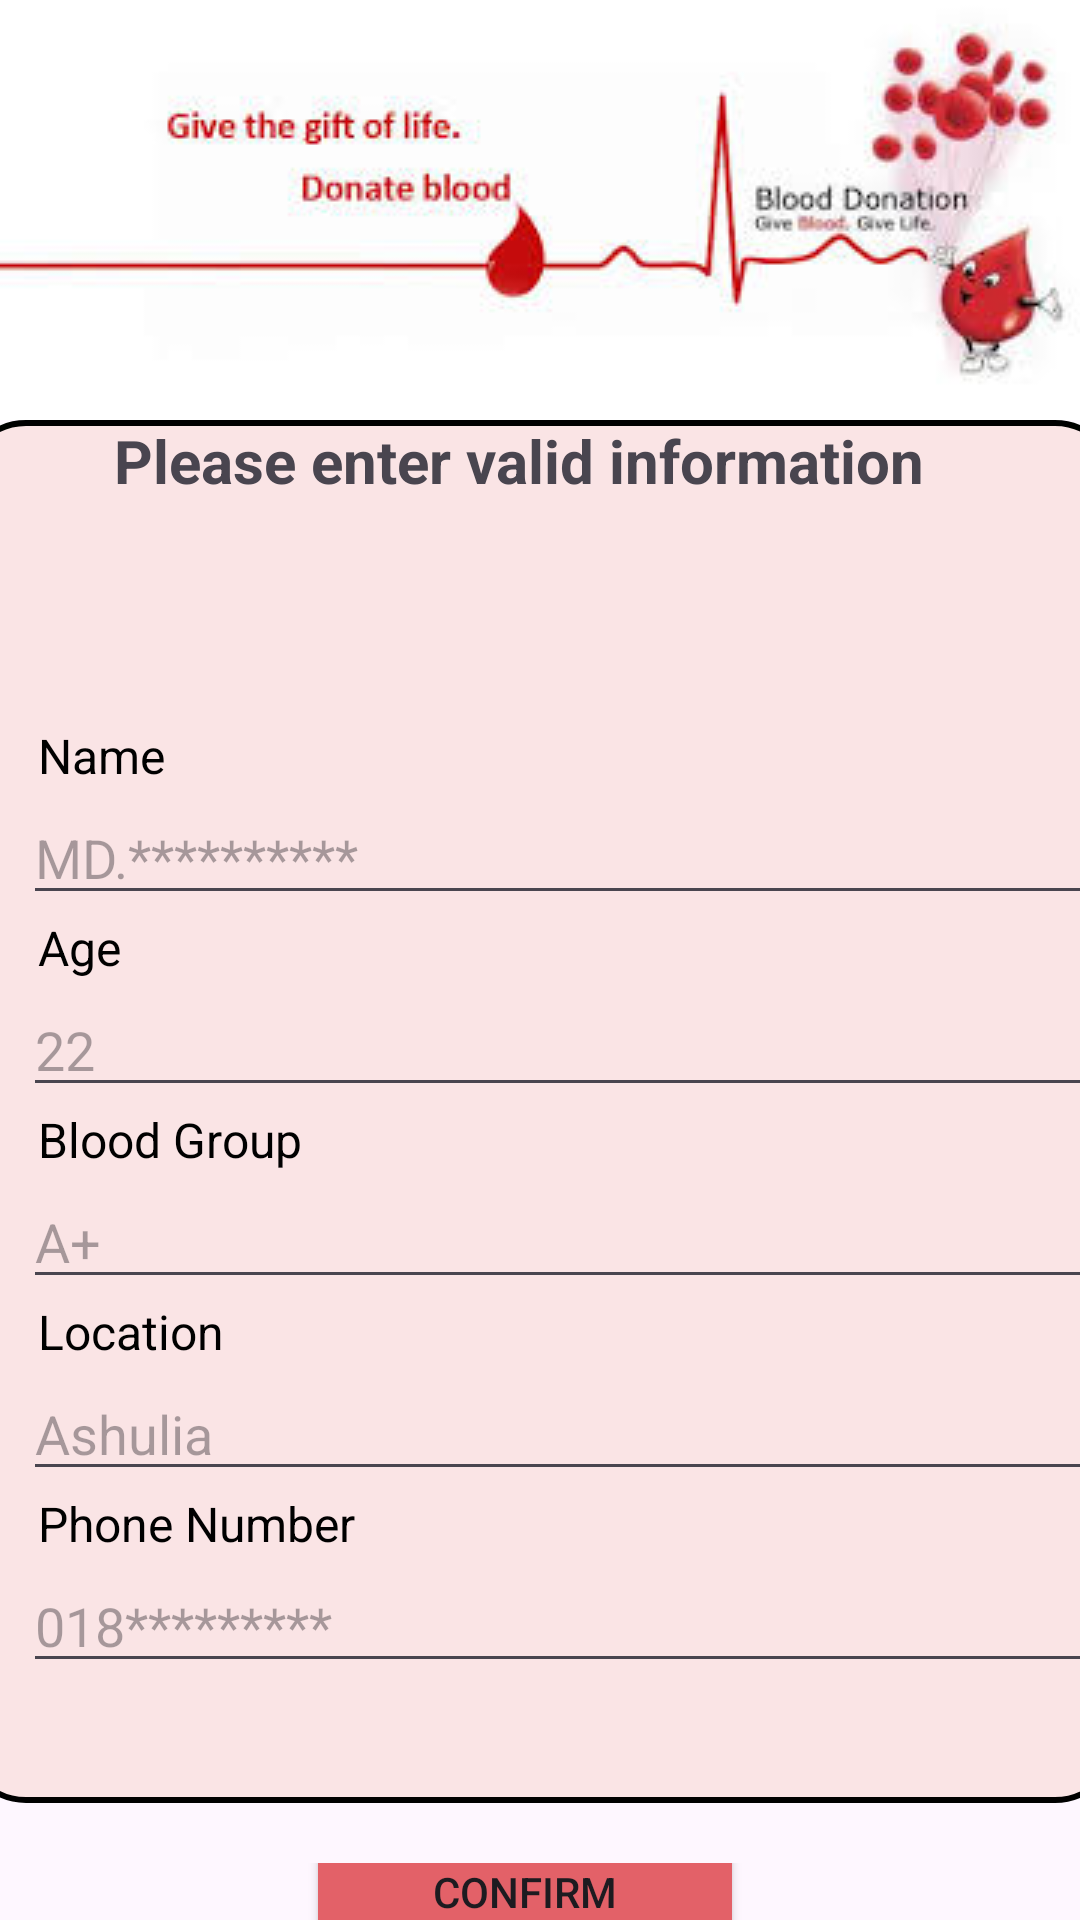

Android layout source for this screen:
<!-- AndroidManifest.xml: application theme Theme.Souls -->
<!-- res/layout/activity_form_red.xml -->
<?xml version="1.0" encoding="utf-8"?>
<LinearLayout xmlns:android="http://schemas.android.com/apk/res/android"
    xmlns:app="http://schemas.android.com/apk/res-auto"
    xmlns:tools="http://schemas.android.com/tools"
    android:id="@+id/main"
    android:orientation="vertical"
    android:layout_width="match_parent"
    android:layout_height="match_parent"
    tools:context=".donor_info">

    <ImageView
        android:layout_width="match_parent"
        android:layout_height="wrap_content"
        android:src="@drawable/login_activity"/>

    <LinearLayout

        android:orientation="vertical"
        android:layout_width="385sp"
        android:layout_height="wrap_content"
        android:layout_gravity="center"
        android:background="@drawable/radius_pink">
        <LinearLayout
            android:orientation="vertical"
            android:layout_width="wrap_content"
            android:layout_height="wrap_content">

            <TextView

                android:layout_width="wrap_content"
                android:layout_height="wrap_content"
                android:text="Please enter valid information"
                android:textSize="20sp"
                android:textStyle="bold"
                android:gravity="center"
                android:layout_marginLeft="50sp"
                />
            <ImageView
                android:layout_marginLeft="15sp"
                android:layout_width="73sp"
                android:layout_height="74sp"
                android:src="@drawable/manicon"/>
        </LinearLayout>

        <LinearLayout
            android:layout_marginLeft="20sp"
            android:layout_width="match_parent"
            android:layout_marginBottom="40sp"
            android:orientation="vertical"
            android:layout_height="wrap_content">

            <LinearLayout
                android:layout_width="match_parent"
                android:layout_height="wrap_content"
                android:orientation="vertical">


                <TextView
                    android:layout_width="wrap_content"
                    android:layout_height="wrap_content"
                    android:text="Name"
                    android:textColor="@android:color/black"
                    android:textSize="16sp"
                    android:layout_marginLeft="5sp"
                    android:layout_marginBottom="1dp"/>


                <EditText
                    android:id="@+id/myEditText"
                    android:layout_width="match_parent"
                    android:layout_height="wrap_content"
                    android:hint="MD.**********"
                    android:inputType="text" />

            </LinearLayout>
            <LinearLayout
                android:layout_width="match_parent"
                android:layout_height="wrap_content"
                android:orientation="vertical">


                <TextView
                    android:layout_width="wrap_content"
                    android:layout_height="wrap_content"
                    android:text="Age"
                    android:textColor="@android:color/black"
                    android:textSize="16sp"
                    android:layout_marginLeft="5sp"
                    android:layout_marginBottom="1dp"/>


                <EditText
                    android:id="@+id/age"
                    android:layout_width="match_parent"
                    android:layout_height="wrap_content"
                    android:hint="22"
                    android:inputType="text" />

            </LinearLayout>
            <LinearLayout
                android:layout_width="match_parent"
                android:layout_height="wrap_content"
                android:orientation="vertical">


                <TextView
                    android:layout_width="wrap_content"
                    android:layout_height="wrap_content"
                    android:text="Blood Group"
                    android:textColor="@android:color/black"
                    android:textSize="16sp"
                    android:layout_marginLeft="5sp"
                    android:layout_marginBottom="1dp"/>


                <EditText
                    android:id="@+id/bgroup"
                    android:layout_width="match_parent"
                    android:layout_height="wrap_content"
                    android:hint="A+"
                    android:inputType="text" />

            </LinearLayout>
            <LinearLayout
                android:layout_width="match_parent"
                android:layout_height="wrap_content"
                android:orientation="vertical">


                <TextView
                    android:layout_width="wrap_content"
                    android:layout_height="wrap_content"
                    android:text="Location"
                    android:textColor="@android:color/black"
                    android:textSize="16sp"
                    android:layout_marginLeft="5sp"
                    android:layout_marginBottom="1dp"/>


                <EditText
                    android:id="@+id/location"
                    android:layout_width="match_parent"
                    android:layout_height="wrap_content"
                    android:hint="Ashulia"
                    android:inputType="text" />

            </LinearLayout>
            <LinearLayout
                android:layout_width="match_parent"
                android:layout_height="wrap_content"
                android:orientation="vertical">


                <TextView
                    android:layout_width="wrap_content"
                    android:layout_height="wrap_content"
                    android:text="Phone Number"
                    android:textColor="@android:color/black"
                    android:textSize="16sp"
                    android:layout_marginLeft="5sp"
                    android:layout_marginBottom="1dp"/>


                <EditText
                    android:id="@+id/Phone"
                    android:layout_width="match_parent"
                    android:layout_height="wrap_content"
                    android:hint="018*********"
                    android:inputType="text" />

            </LinearLayout>

        </LinearLayout>


    </LinearLayout>
    <LinearLayout
        android:layout_marginTop="20sp"
        android:gravity="center"
        android:layout_gravity="center"
        android:layout_width="wrap_content"
        android:orientation="horizontal"
        android:layout_height="wrap_content">
        <Button
            android:id="@+id/confirm"
            android:backgroundTint="@color/btncolor"
            android:layout_width="146sp"
            android:layout_height="52sp"
            android:layout_marginRight="10sp"
            android:text="Confirm"/>

    </LinearLayout>

</LinearLayout>
<!-- resources referenced by this layout -->
<resources>
  <color name="btncolor">#E36168</color>
  <!-- drawable login_activity: jpeg bitmap (drawable, 7873 bytes) -->
  <!-- drawable radius_pink (drawable) -->
  <?xml version="1.0" encoding="utf-8"?>
  <shape xmlns:android="http://schemas.android.com/apk/res/android" android:shape="rectangle">
      <corners android:radius="20dp"/>
      <solid android:color="#FAE4E5"/>
      <stroke
          android:width="2dp"
      android:color="#000000" />
  
  </shape>
  <style name="Theme.Souls" parent="Base.Theme.Souls" />
  <style name="Base.Theme.Souls" parent="Theme.Material3.DayNight.NoActionBar">
          
          
      </style>
</resources>
